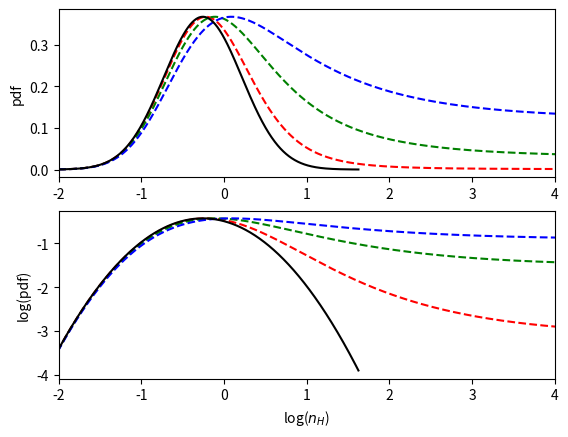

Python code for this plot: (Note: this script raises an exception after producing the figure.)
'''import numpy as np
import matplotlib.pyplot as plt
import os
from matplotlib.lines import Line2D

def make_pdf(s, s_bar, sigma_s):
    pdf = (1/np.sqrt(2*np.pi*(sigma_s**2))) * (np.exp(-0.5*(((s - s_bar)/sigma_s)**2))) * np.exp(s)
    return pdf

def get_evolution():
    fig, ax = plt.subplots()
    mach_no_arr = np.array([1., 5., 10., 50.])
    label = "M "
    color_arr = ['r','g','b','y']
    custom_lines = [Line2D([0], [0], color='r', lw=4),
                    Line2D([0], [0], color='g', lw=4),
                    Line2D([0], [0], color='b', lw=4),
                    Line2D([0], [0], color='y', lw=4)]
    for m in range(0, len(mach_no_arr)):
        mach_no = mach_no_arr[m]
        color = str(color_arr[m])
        sigma_s = np.sqrt(np.log(1 + ((0.3 * mach_no)**2)))
        s_bar = -0.5*(sigma_s**2)
        smin = -4*sigma_s + s_bar
        smax = 4*sigma_s + s_bar
        ds = (smax - smin)/1000
        value = mach_no
        n_H_mean = 1e4
        s = np.zeros(1000)
        pdf = np.zeros(1000)
        pdf2 = np.zeros(1000)
        lambda_jeans = np.zeros(1000)
        X_H2 = np.zeros(1000)
        n_H = np.zeros(1000)
        for i in range(0, 1000):
            s[i] = smin + i*ds
            n_H[i] = n_H_mean * np.exp(s[i])
            pdf[i] = make_pdf(s[i], s_bar, sigma_s)
        plt.plot(np.log10(n_H), pdf, color=color)
    plt.xlabel('log(n_H)')
    plt.ylabel('pdf')
    plt.grid(b=True, which='both', axis='both')
    plt.title('log(n_H) vs pdf - M=varied, Z=1, G_o=1')
    ax.legend(  custom_lines,
                [   label + '= 1',
                    label + '= 5',
                    label + '= 10',
                    label + '= 50'  ],
                loc = 'upper right'
                    )
    plt.savefig(os.path.join('log(n_H)vspdf--M.png'.format()))
    plt.clf()
    return s, smin, smax, sigma_s, n_H, pdf

if __name__=='__main__':
    path = 'for pdf_evolution'
    os.makedirs(path, exist_ok=True)
    os.chdir(path)

    # order of variables:
    # s, smin, smax, sigma_s, n_H, pdf
    m1, m2, m3, m4, m5, m6 = get_evolution()  #varying mach_no'''


import numpy as np
import matplotlib.pyplot as plt
import os
from matplotlib.lines import Line2D
import matplotlib.gridspec as gridspec

def make_pdf(s, s_bar, sigma_s):
    pdf = (1/np.sqrt(2*np.pi*(sigma_s**2))) * (np.exp(-0.5*(((s - s_bar)/sigma_s)**2)))
    return pdf

def get_evolution():
    fig = plt.figure()
    gs = gridspec.GridSpec(2, 4)
    ax1 = plt.subplot(gs[0, :])
    ax2 = plt.subplot(gs[1, :])
    G = 6.67408e-8          # dyne cm^2 g^-2
    m_p = 1.672621777e-24   # g
    ratio_arr = np.array([0.2, 0.4, 0.6])
    label = "ratio "
    color_arr = ['r','g','b']
    custom_lines = [Line2D([0], [0], color='k', lw=1),
                    Line2D([0], [0], color='r', lw=1, ls='--'),
                    Line2D([0], [0], color='g', lw=1, ls='--'),
                    Line2D([0], [0], color='b', lw=1, ls='--')]
    for r in range(0, len(ratio_arr)):
        mach_no = 5
        ratio = ratio_arr[r]
        color = str(color_arr[r])
        sigma_s = np.sqrt(np.log(1 + ((0.3 * mach_no)**2)))
        s_bar = -0.5*(sigma_s**2)
        smin = -4*sigma_s + s_bar
        smax = 4*sigma_s + s_bar
        ds = (smax - smin)/1000
        value = mach_no
        n_H_mean = 1e2
        s = np.zeros(1000)
        pdf = np.zeros(1000)
        n_H = np.zeros(1000)
        x = np.zeros(1000)
        x_prime = np.zeros(1000)
        s_prime = np.zeros(1000)
        pdf_prime = np.zeros(1000)
        n_H_prime = np.zeros(1000)
        t_ff = np.zeros(1000)
        t_ff_1 = np.zeros(1000)
        t_ff_2 = 0
        t = 0
        for i in range(0, 1000):
            s[i] = smin + i*ds
        n_H = n_H_mean * np.exp(s)
        t_ff_1 = np.sqrt((3 * np.pi)/(32 * G * n_H * m_p))
        t_ff_2 = np.sqrt((3 * np.pi)/(32 * G * n_H_mean * m_p))
        t = ratio * t_ff_2
        term0 = (1+(((t/t_ff_1)**2)*0.8614)) / ((1-((t/t_ff_1)**2))**2.8614)
        term1 = ((1+((1.8614*((t/t_ff_1)**2))/(1-((t/t_ff_1)**2))))**1)
        term2 = (-1*((t/t_ff_1)**2)/n_H) * ((2.8614/(1-((t/t_ff_1)**2))) + (0.8614/(1+(((t/t_ff_1)**2)*0.8614))))
        term3 = (1.8614/(n_H*(1-((t/t_ff_1)**2))))
        term = term3 + term2
        n_H_prime = n_H_mean * np.exp(s) * term0
        s_prime = np.log(n_H_prime/n_H_mean)
        x = np.log10(n_H/n_H_mean)
        x_prime = np.log10(n_H_prime/n_H_mean)
        pdf = make_pdf(s, s_bar, sigma_s)
        #pdf_prime = make_pdf(s_prime, s_bar, sigma_s)
        ax1.plot(x_prime, pdf, color=color, ls='--')
        ax2.plot(x_prime, np.log10(pdf), color=color, ls='--')
        ax1.set_xlim([-2, 4])
        ax2.set_xlim([-2, 4])
    ax1.plot(x, pdf, color='k', ls='-')
    ax2.plot(x, np.log10(pdf), color='k', ls='-')
    ax1.set_xlim([-2, 4])
    ax2.set_xlim([-2, 4])
    plt.xlabel('log($n_H$)')
    ax1.set_ylabel('pdf')
    ax2.set_ylabel('log(pdf)')
    ax1.grid(b=True, which='both', axis='both')
    ax2.grid(b=True, which='both', axis='both')
    fig.suptitle('log($n_H$) vs pdf and log(pdf): varying ratio')
    legend = ax1.legend(  custom_lines,
                [   label + '= 0.0',
                    label + '= 0.2',
                    label + '= 0.4',
                    label + '= 0.6'  ],
                loc = 'upper center',
                bbox_to_anchor = (0.5, 1.21),
                ncol = 4,
                fancybox = True,
                shadow = True
                    )
    plt.savefig(os.path.join('log(n_H)vspdf--ratio.png'.format()))
    plt.clf()
    return s, smin, smax, sigma_s, n_H, pdf

if __name__=='__main__':
    path = 'for pdf_evolution'
    os.makedirs(path, exist_ok=True)
    os.chdir(path)

    # order of variables:
    # s, smin, smax, sigma_s, n_H, pdf
    m1, m2, m3, m4, m5, m6 = get_evolution()  #varying mach_no
